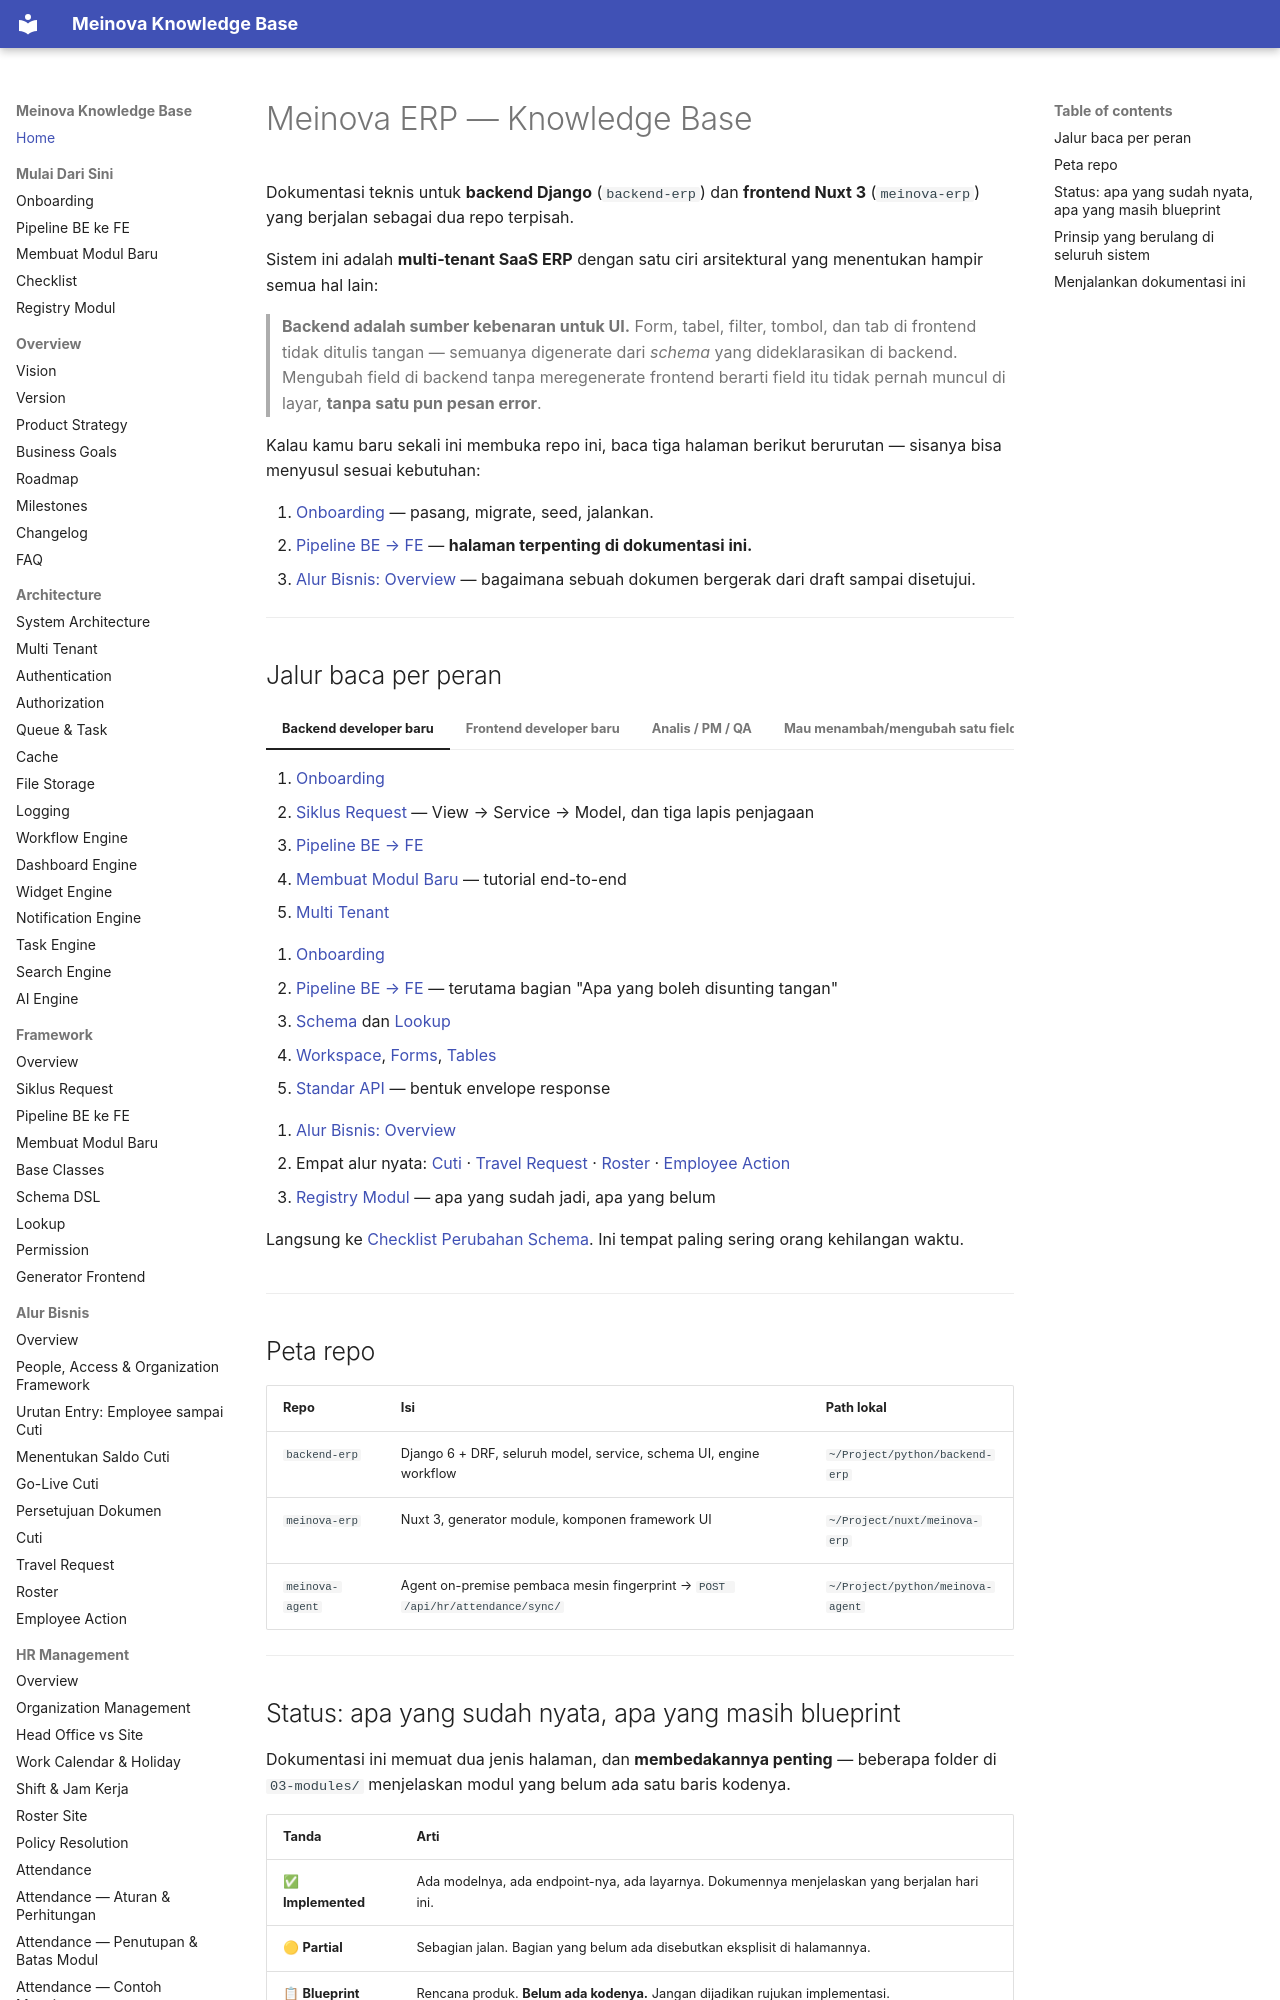

repository: 21bria/meinova-erp-api · page: index.html · generator: mkdocs

# Meinova ERP — Knowledge Base

Dokumentasi teknis untuk **backend Django** (`backend-erp`) dan **frontend Nuxt 3** (`meinova-erp`) yang berjalan sebagai dua repo terpisah.

Sistem ini adalah **multi-tenant SaaS ERP** dengan satu ciri arsitektural yang menentukan hampir semua hal lain:

> **Backend adalah sumber kebenaran untuk UI.** Form, tabel, filter, tombol, dan tab di frontend tidak ditulis tangan — semuanya digenerate dari *schema* yang dideklarasikan di backend. Mengubah field di backend tanpa meregenerate frontend berarti field itu tidak pernah muncul di layar, **tanpa satu pun pesan error**.

Kalau kamu baru sekali ini membuka repo ini, baca tiga halaman berikut berurutan — sisanya bisa menyusul sesuai kebutuhan:

1. [Onboarding](08-development/Onboarding.md) — pasang, migrate, seed, jalankan.
2. [Pipeline BE → FE](02-Framework/BE-to-FE-Pipeline.md) — **halaman terpenting di dokumentasi ini.**
3. [Alur Bisnis: Overview](09-business-flows/Overview.md) — bagaimana sebuah dokumen bergerak dari draft sampai disetujui.

---
